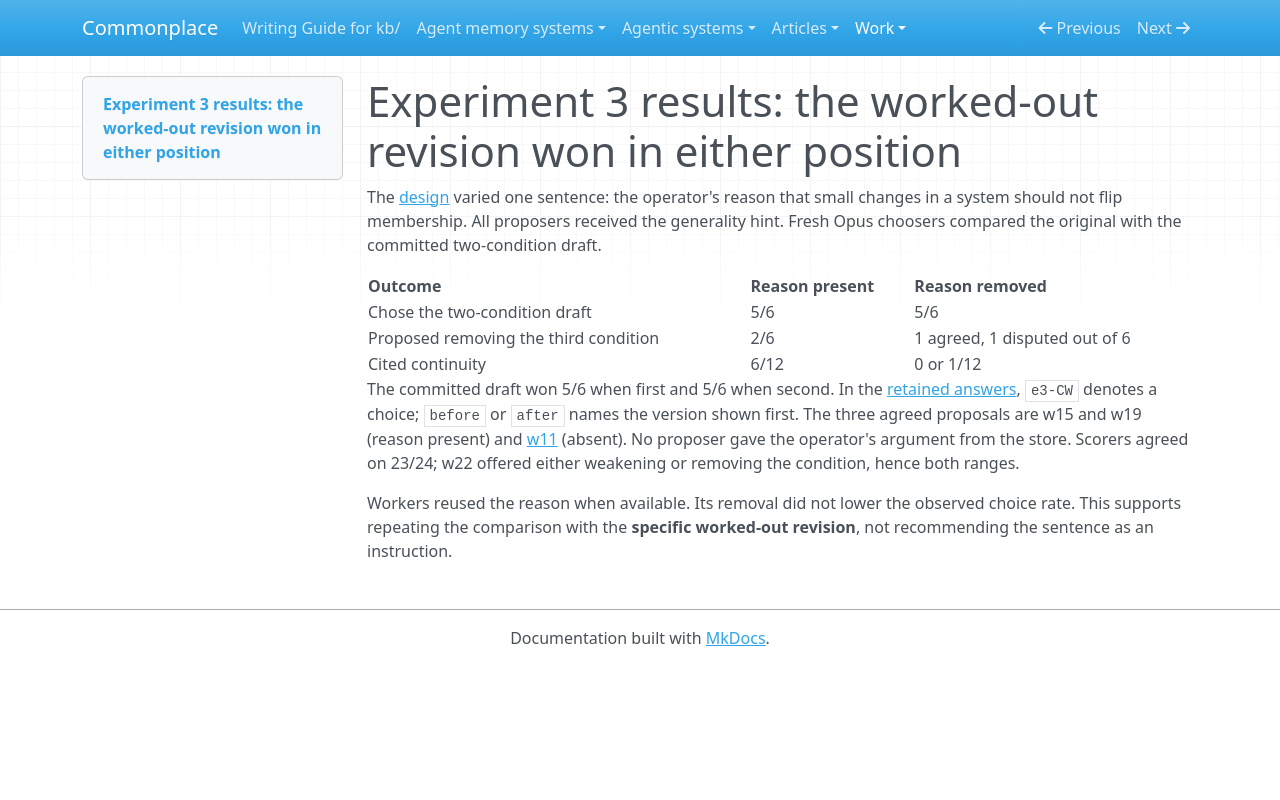

repository: zby/commonplace · page: work/replaying-operator-rulings/experiment-3-results/index.html · generator: mkdocs

# Experiment 3 results: the worked-out revision won in either position

The [design](./experiment-3-retained-reason.md) varied one sentence: the operator's reason that small changes in a system should not flip membership. All proposers received the generality hint. Fresh Opus choosers compared the original with the committed two-condition draft.

| Outcome | Reason present | Reason removed |
|---|---|---|
| Chose the two-condition draft | 5/6 | 5/6 |
| Proposed removing the third condition | 2/6 | 1 agreed, 1 disputed out of 6 |
| Cited continuity | 6/12 | 0 or 1/12 |

The committed draft won 5/6 when first and 5/6 when second. In the [retained answers](./positive-evidence/), `e3-CW` denotes a choice; `before` or `after` names the version shown first. The three agreed proposals are w15 and w19 (reason present) and [w11](./positive-evidence/e3-WG2-R--w11.txt) (absent). No proposer gave the operator's argument from the store. Scorers agreed on 23/24; w22 offered either weakening or removing the condition, hence both ranges.

Workers reused the reason when available. Its removal did not lower the observed choice rate. This supports repeating the comparison with the **specific worked-out revision**, not recommending the sentence as an instruction.
